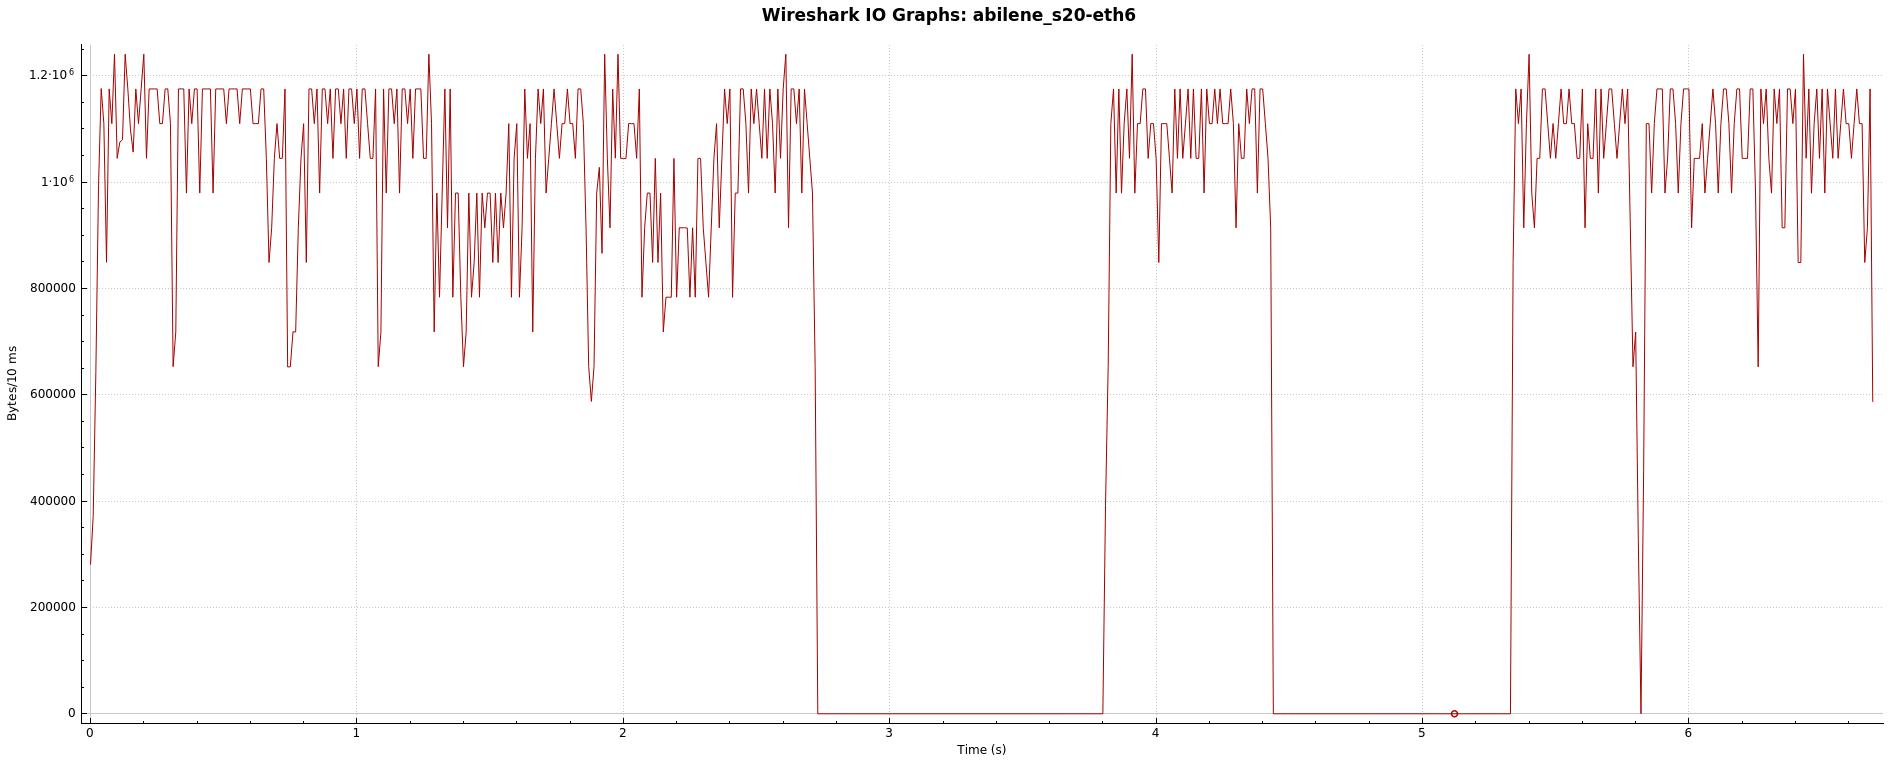

Data behind this chart, as committed beside it:
Interval start, All packets
0, 281488
0.01, 371290
0.02, 643448
0.03, 993142
0.04, 1.17605e+06
0.05, 1.11003e+06
0.06, 849192
0.07, 1.17526e+06
0.08, 1.10996e+06
0.09, 1.24048e+06
0.1, 1.04474e+06
0.11, 1.07521e+06
0.12, 1.07956e+06
0.13, 1.24055e+06
0.14, 1.17526e+06
0.15, 1.09831e+06
0.16, 1.05645e+06
0.17, 1.17526e+06
0.18, 1.10996e+06
0.19, 1.17526e+06
0.2, 1.24048e+06
0.21, 1.04474e+06
0.22, 1.17526e+06
0.23, 1.17526e+06
0.24, 1.17526e+06
0.25, 1.17526e+06
0.26, 1.10996e+06
0.27, 1.10996e+06
0.28, 1.17519e+06
0.29, 1.17532e+06
0.3, 1.10996e+06
0.31, 652920
0.32, 718212
0.33, 1.17526e+06
0.34, 1.17526e+06
0.35, 1.17526e+06
0.36, 979380
0.37, 1.17526e+06
0.38, 1.10996e+06
0.39, 1.17526e+06
0.4, 1.17526e+06
0.41, 979380
0.42, 1.17526e+06
0.43, 1.17526e+06
0.44, 1.17526e+06
0.45, 1.17526e+06
0.46, 979380
0.47, 1.17526e+06
0.48, 1.17526e+06
0.49, 1.17526e+06
0.5, 1.17526e+06
0.51, 1.10996e+06
0.52, 1.17526e+06
0.53, 1.17526e+06
0.54, 1.17526e+06
0.55, 1.17526e+06
0.56, 1.10996e+06
0.57, 1.17526e+06
0.58, 1.17526e+06
0.59, 1.17526e+06
... 610 more rows
